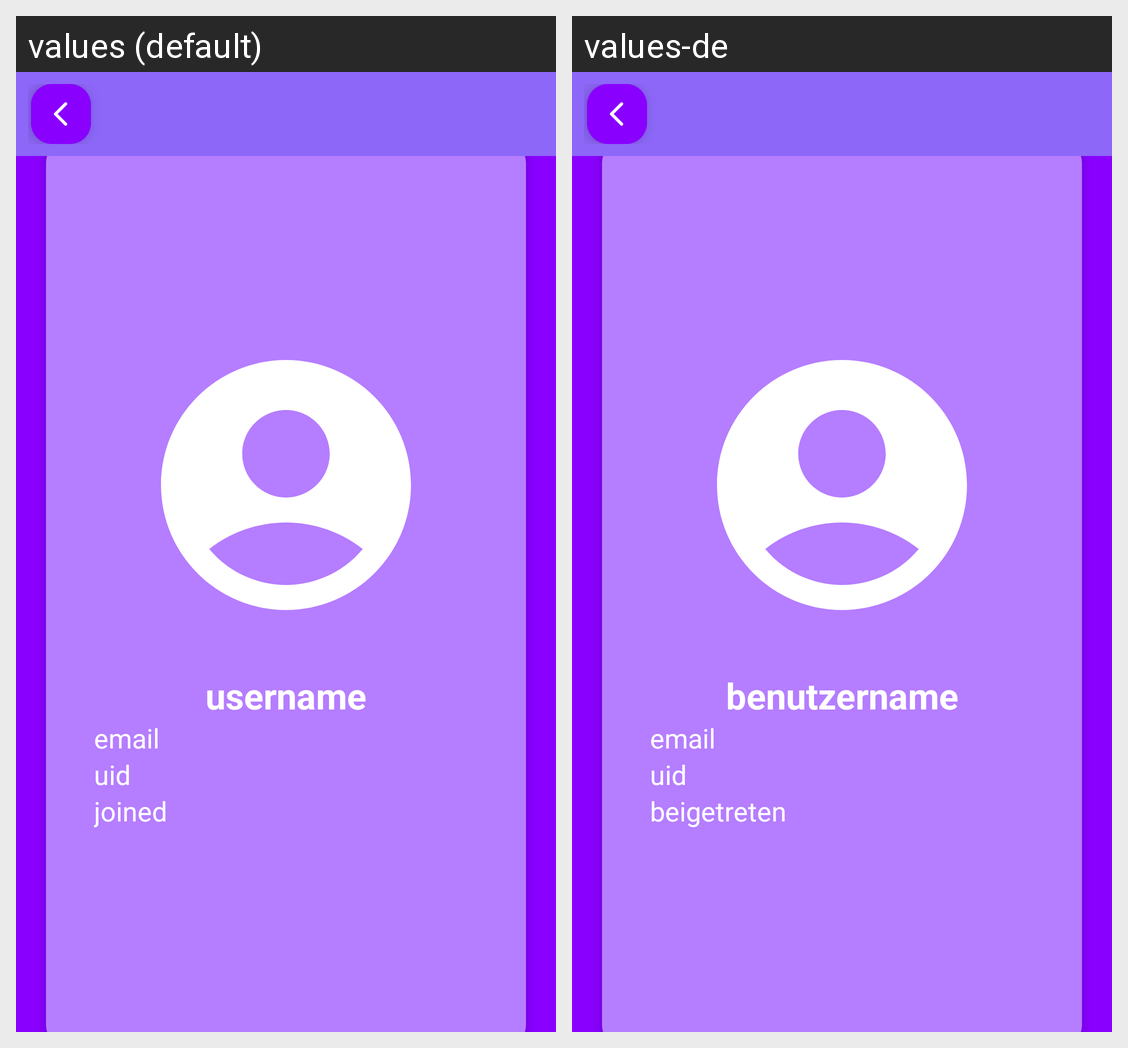

The Android screen above is rendered under two locales of the same app. Produce the string resources it draws, with the default and per-locale values.
Android screen res/layout/activity_user_profile.xml rendered under 2 locales, left to right: values (default), values-de. Device: Nexus 5 (rendered at 1080×1920; each locale shown at half size, 540×960, under a caption strip naming it); theme AppTheme.Light.
Strings drawn on this screen, with the default value and each locale's value (text and hints the layout hard-codes, and strings that could not be matched under every locale, appear in the picture but are not listed):

layout_activity_user_profile__username
  values: username
  values-de: benutzername

layout_activity_user_profile__email
  values: email
  values-de: email

layout_activity_user_profile__uid
  values: uid
  values-de: uid

layout_activity_user_profile__joined
  values: joined
  values-de: beigetreten
